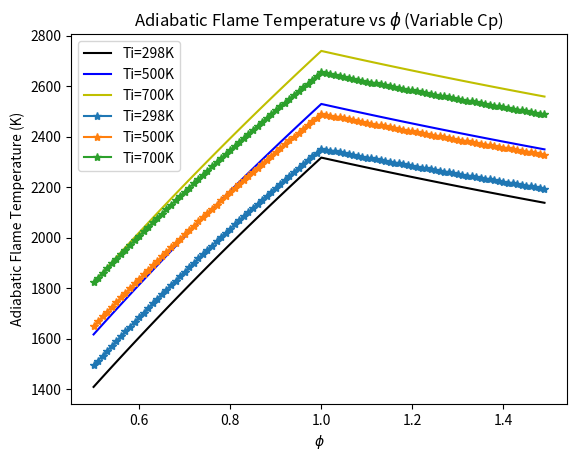

Write the Python code that produced this figure.
import numpy as np
import matplotlib.pyplot as plt

phi=list(np.arange(0.5,1.5,0.01)) 

#@title Constant Cp { form-width: "20%" }
# CASE 1: CONSTANT Cp


# Constant Cp at 1200K
cp_CH4 = 78.84; cp_CO2 = 56.21; cp_H2O = 43.87; cp_N2= 33.71; cp_O2 = 35.59

# Enthalpy of formation at 298K
hfo_CH4= -74831; hfo_CO2= -393546; hfo_H2O= -241845;  hfo_N2=0; hfo_O2 = 0

#function to find T_adiabatic
def atcp(Ti):
    ad_T=[]
    for i in phi:
        x=2/i
        
        # balancing coefficients of reactants(a.CH4 + b.O2 +c.N2)
        a=1; b=x; c=x*3.76

        # balancing coefficients of products (d.CH4 + e.CO2 + f.H2O + g.O2 + h.N2)
        
        # Fuel lean and stoichiometric conditions
        if i<=1:
            d=0; e=1; f=2; g=x-2; h=x*3.76
            
        # Fuel rich condition
        else:
            d=1-x/2; e=x/2; f=x; g=0; h=x*3.76

         #at standard condition, no contribution of sensible enthalpy
        H_reac = a*(hfo_CH4) + b*(hfo_O2)+c*hfo_N2
           
        T_ad=((H_reac-(d*hfo_CH4+e*hfo_CO2+f*hfo_H2O+g*hfo_O2+h*hfo_N2))/(d*cp_CH4+e*cp_CO2+f*cp_H2O+g*cp_O2+h*cp_N2))+Ti
        
        ad_T.append(T_ad)
    
    return ad_T

#@title Calculation of T adiabatic { form-width: "20%" }
T_ad1 = atcp(298)

# Enthalpy of formation at 500K
hfo_CH4= -74831; hfo_CO2= -393712; hfo_H2O= -243822;  hfo_N2=0; hfo_O2 = 0
T_ad2 = atcp(500)

# Enthalpy of formation at 700K
hfo_CH4= -74831; hfo_CO2= -394013; hfo_H2O= -245638;  hfo_N2=0; hfo_O2 = 0
T_ad3 = atcp(700)

plt.plot(phi, T_ad1,'k',label='Ti=298K')
plt.plot(phi, T_ad2,'b',label='Ti=500K')
plt.plot(phi, T_ad3,'y',label='Ti=700K')
plt.title('Adiabatic Flame Temperature vs $\phi$ (Constant Cp)')
plt.xlabel('$\phi$'); 
plt.ylabel('Adiabatic Flame Temperature (K)') 
plt.legend()
plt.show()

#@title Variable Cp { form-width: "20%" }
R=8.314 # Universal Gas Constant
def cp_CH4(t):
     return (-0.2915e-3*t + 26.237e-6/2*(t**2) - 10.61e-9/3*(t**3) + 1.5656e-12/4*(t**4) - 0.1657e3/t )*4184

def cp_CO2_up(t):
    return (0.04454e2*t + 0.031402e-1/2*(t**2) - 0.1278e-5/3*(t**3) + 0.02394e-8/4*(t**4) - 0.1669e-13/5*(t**5))*R

def cp_H2O_up(t):
    return (0.0267e2*t + 0.03056e-1/2*(t**2) - 0.0873e-5/3*(t**3) + 0.1201e-9/4*(t**4) - 0.0639e-13/5*(t**5)) *R

def cp_N2_up(t):
    return (0.0292e2*t + 0.1488e-2/2*(t**2) - 0.0568e-5/3*(t**3) + 0.1009e-9/4*(t**4) - 0.0675e-13/5*(t**5))*R

def cp_O2_up(t):
    return (0.03698e2*t + 0.0613e-2/2*(t**2) - 0.1259e-6/3*(t**3) + 0.0177e-9/4*(t**4) - 0.1136e-14/5*(t**5))*R

def adia_T_variable_Cp(Ti):
    ad_T=[]
    for i in phi:
        x=2/i
        
        # balancing coefficients of reactants(a.CH4 + b.O2 +c.N2)
        a=1; b=x; c=x*3.76

        # balancing coefficients of products (d.CH4 + e.CO2 + f.H2O + g.O2 + h.N2)
        
        # Fuel lean and stoichiometric conditions
        if i<=1:
            d=0; e=1; f=2; g=x-2; h=x*3.76
            
        # Fuel rich condition
        else:
            d=1-x/2; e=x/2; f=x; g=0; h=x*3.76

        #at standard condition, no contribution of sensible enthalpy
        H_reac = a*(hfo_CH4) + b*(hfo_O2)+c*hfo_N2   
        H_form = (d*hfo_CH4+e*hfo_CO2+f*hfo_H2O+g*hfo_O2+h*hfo_N2)
        Cp_Ti_sum=(d*cp_CH4(Ti)+e*cp_CO2_up(Ti)+f*cp_H2O_up(Ti)+g*cp_O2_up(Ti)+h*cp_N2_up(Ti))
        
        m=H_reac-H_form +Cp_Ti_sum
       
        Cp_CH4_Tad= d*np.array([0, 1.5656e-12/4, - 10.61e-9/3, 26.237e-6/2, -0.2915e-3,0])*4184
        Cp_CO2_Tad= e*np.array([- 0.1669e-13/5, 0.0239e-8/4, - 0.1278e-5/3, 0.0314e-1/2, 0.0445e2, 0])*R
        Cp_H2O_Tad= f*np.array([- 0.0639e-13/5, 0.12e-9/4, - 0.0873e-5/3, 0.0305e-1/2, 0.0267e2, 0])*R
        Cp_O2_Tad= g*np.array([- 0.1136e-14/5, 0.0177e-9/4, - 0.1258e-6/3, 0.0613e-2/2, 0.0369e2, 0])*R
        Cp_N2_Tad= h*np.array([- 0.0675e-13/5, 0.1009e-9/4, - 0.0568e-5/3, 0.1487e-2/2, 0.0292e2, 0])*R
        
        #sum of corresponding coefficients
        coeff= Cp_CH4_Tad+Cp_CO2_Tad+Cp_H2O_Tad+Cp_O2_Tad+Cp_N2_Tad 
        
        #obtaining the final equation's coefficients to solve
        coeff[5]=-m
        coeff=np.concatenate((coeff,[- 0.1657e3*4184]),axis=None)
      
        
        # finding the roots(T_ad)
        roots=(np.roots(coeff))
       
        # Filtering the -ve and imaginary roots
        for j in roots:
        
            if j.imag==0 and j.real>1 and j.real<5000 :
                ad_T.append(j.real)
                break
    return ad_T

var_T_ad1 = adia_T_variable_Cp(298)


# Enthalpy of formation at 500K
hfo_CH4= -74831; hfo_CO2= -393712; hfo_H2O= -243822;  hfo_N2=0; hfo_O2 = 0
var_T_ad2 = adia_T_variable_Cp(500)


# Enthalpy of formation at 700K
hfo_CH4= -74831; hfo_CO2= -394013; hfo_H2O= -245638;  hfo_N2=0; hfo_O2 = 0
var_T_ad3 = adia_T_variable_Cp(700)

# Plotting Graphs for variable Cp

plt.plot(phi, var_T_ad1,'-*',label='Ti=298K')
plt.plot(phi, var_T_ad2,'-*',label='Ti=500K')
plt.plot(phi, var_T_ad3,'-*',label='Ti=700K')
plt.title('Adiabatic Flame Temperature vs $\phi$ (Variable Cp)')
plt.xlabel('$\phi$'); plt.ylabel('Adiabatic Flame Temperature (K)')
plt.legend()
plt.show()